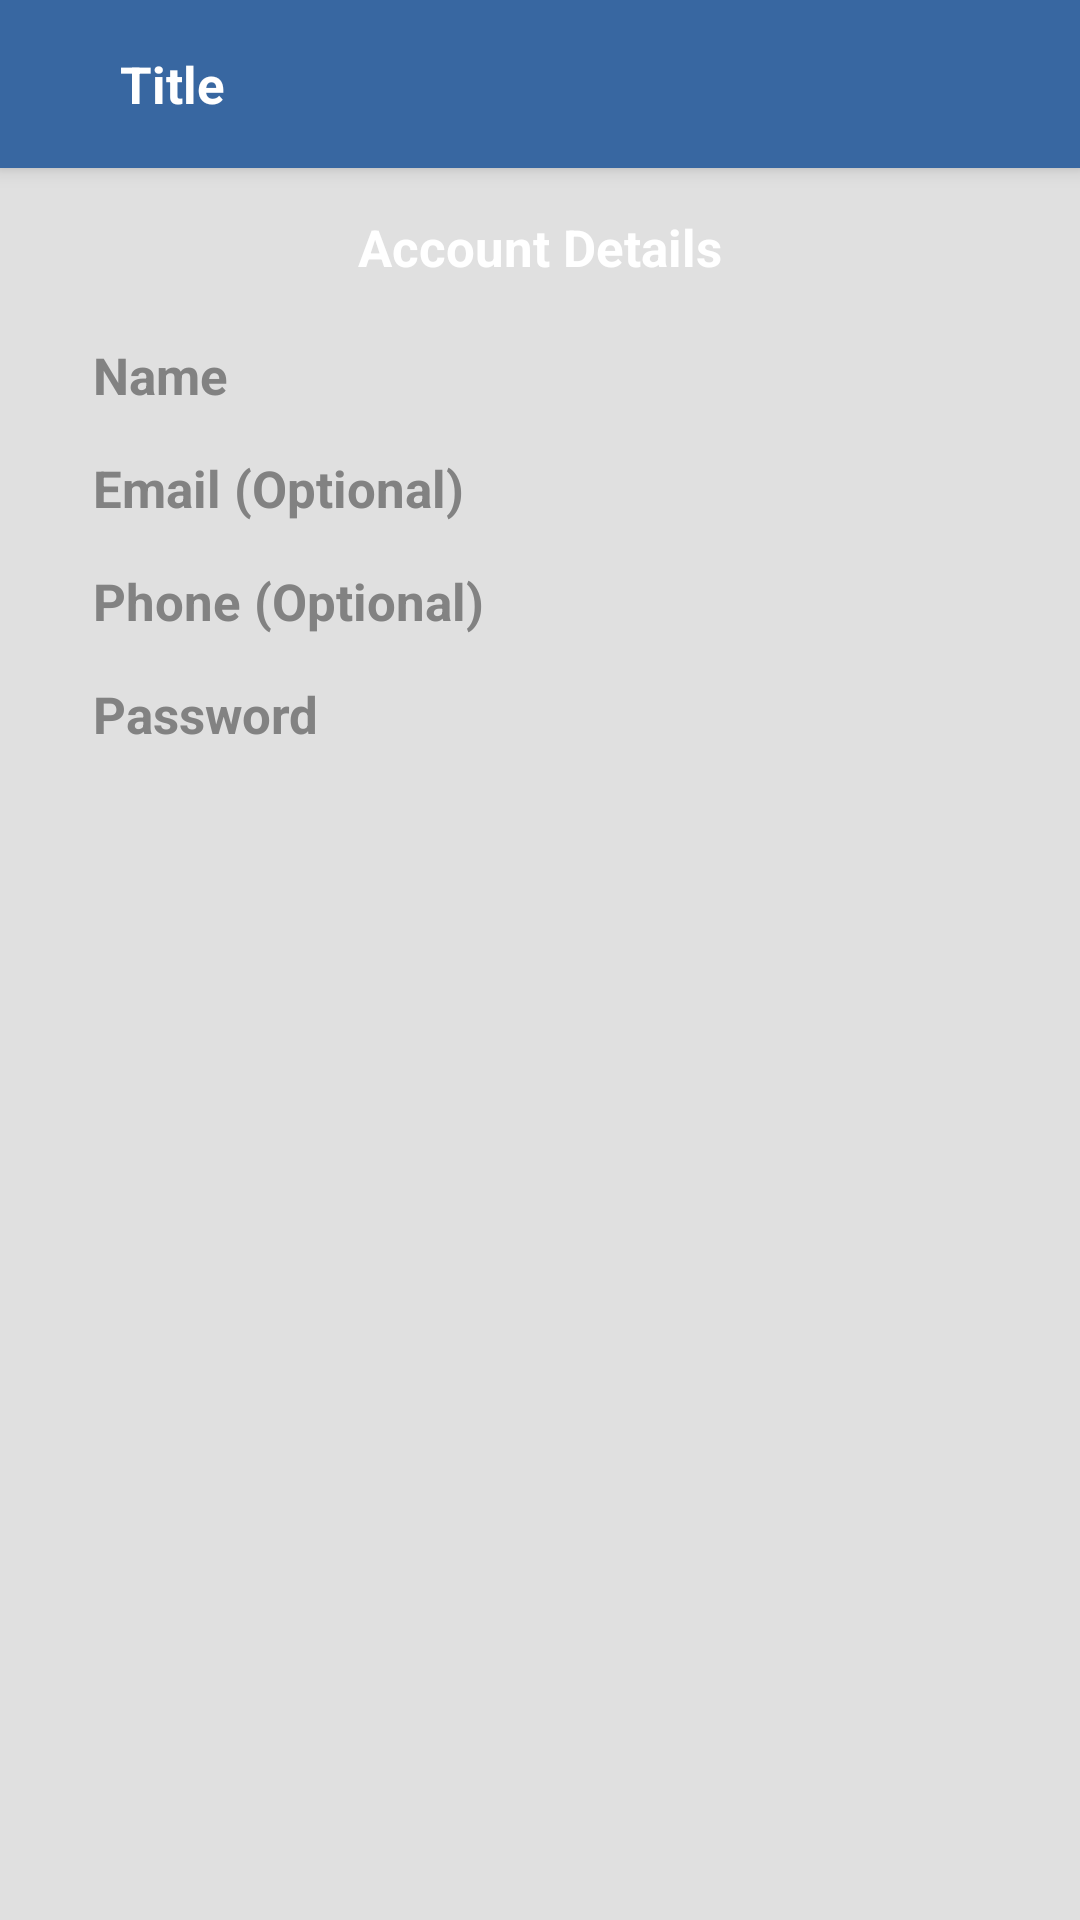

This screen was rendered from an Android layout file. Write that file and the resources it references.
<!-- AndroidManifest.xml: application theme AppTheme -->
<!-- res/layout/activity_profile.xml -->
<?xml version="1.0" encoding="utf-8"?>

<LinearLayout xmlns:android="http://schemas.android.com/apk/res/android"
    xmlns:app="http://schemas.android.com/apk/res-auto"
    android:orientation="vertical"
    android:layout_width="match_parent"
    android:layout_height="match_parent"
    android:background="@color/darker_gray">

    <include layout="@layout/toolbar" />

    <TextView
        android:layout_width="wrap_content"
        android:layout_height="wrap_content"
        android:textStyle="bold"
        android:text="@string/account_details"
        android:layout_gravity="center_horizontal"
        android:layout_marginTop="15dp"
        android:textSize="17sp"
        android:textColor="@color/white" />

    <LinearLayout
        android:layout_width="fill_parent"
        android:layout_height="wrap_content"
        android:layout_marginLeft="@dimen/activity_horizontal_margin"
        android:layout_marginRight="@dimen/activity_horizontal_margin"
        android:layout_marginTop="20dp"
        android:orientation="vertical">

        <TextView
            android:id="@+id/name_text"
            android:layout_width="wrap_content"
            android:layout_height="wrap_content"
            android:textStyle="bold"
            android:text="@string/name"
            android:textSize="17sp"
            android:textColor="@color/gray"
            android:layout_marginBottom="15dp"
            android:layout_marginStart="15dp"
            android:layout_marginLeft="15dp"
            android:visibility="visible"/>

        <android.support.design.widget.TextInputLayout
            android:id="@+id/name_wrapper"
            android:layout_width="fill_parent"
            android:layout_height="wrap_content"
            android:layout_marginBottom="5.0dip"
            android:textColorHint="@color/gray"
            android:textCursorDrawable="@drawable/cursor_gray"
            android:textStyle="bold"
            app:hintEnabled="true"
            app:hintTextAppearance="@style/TextInputLayoutTheme.TextAppearance"
            android:visibility="gone">

            <EditText
                android:id="@+id/name"
                style="@style/EditText.Single"
                android:layout_width="fill_parent"
                android:layout_height="@dimen/touchable_size"
                android:layout_gravity="center_horizontal"
                android:drawablePadding="10dp"
                android:hint="@string/name"
                android:inputType="textPersonName"
                android:textCursorDrawable="@drawable/cursor_gray"
                android:textSize="@dimen/login_edit_text_text_size"
                android:textStyle="bold" />

        </android.support.design.widget.TextInputLayout>

        <TextView
            android:id="@+id/email_text"
            android:layout_width="wrap_content"
            android:layout_height="wrap_content"
            android:textStyle="bold"
            android:text="@string/email"
            android:textSize="17sp"
            android:textColor="@color/gray"
            android:layout_marginBottom="15dp"
            android:layout_marginStart="15dp"
            android:layout_marginLeft="15dp"
            android:visibility="visible"/>

        <android.support.design.widget.TextInputLayout
            android:id="@+id/email_wrapper"
            android:layout_width="fill_parent"
            android:layout_height="wrap_content"
            android:layout_marginBottom="5.0dip"
            android:textColorHint="@color/gray"
            android:textCursorDrawable="@drawable/cursor_gray"
            android:textStyle="bold"
            app:hintEnabled="true"
            app:hintTextAppearance="@style/TextInputLayoutTheme.TextAppearance"
            android:visibility="gone">

            <EditText
                android:id="@+id/email"
                style="@style/EditText.Single"
                android:layout_width="fill_parent"
                android:layout_height="@dimen/touchable_size"
                android:layout_gravity="center_horizontal"
                android:drawablePadding="10dp"
                android:hint="@string/email"
                android:inputType="textEmailAddress"
                android:textCursorDrawable="@drawable/cursor_gray"
                android:textSize="@dimen/login_edit_text_text_size"
                android:textStyle="bold" />

        </android.support.design.widget.TextInputLayout>

        <TextView
            android:id="@+id/phone_text"
            android:layout_width="wrap_content"
            android:layout_height="wrap_content"
            android:textStyle="bold"
            android:text="@string/phone"
            android:textSize="17sp"
            android:textColor="@color/gray"
            android:layout_marginBottom="15dp"
            android:layout_marginStart="15dp"
            android:layout_marginLeft="15dp"
            android:visibility="visible"/>

        <android.support.design.widget.TextInputLayout
            android:id="@+id/phone_wrapper"
            android:layout_width="fill_parent"
            android:layout_height="wrap_content"
            android:layout_marginBottom="5.0dip"
            android:background="@color/white_trans"
            android:textColorHint="@color/gray"
            android:textCursorDrawable="@drawable/cursor_gray"
            android:textStyle="bold"
            app:hintEnabled="true"
            app:hintTextAppearance="@style/TextInputLayoutTheme.TextAppearance"
            android:visibility="gone">

            <EditText
                android:id="@+id/phone"
                style="@style/EditText.Single"
                android:layout_width="fill_parent"
                android:layout_height="@dimen/touchable_size"
                android:layout_gravity="center_horizontal"
                android:drawablePadding="10dp"
                android:hint="@string/phone"
                android:inputType="phone"
                android:textCursorDrawable="@drawable/cursor_gray"
                android:textSize="@dimen/login_edit_text_text_size"
                android:textStyle="bold" />

        </android.support.design.widget.TextInputLayout>

        <TextView
            android:id="@+id/password_text"
            android:layout_width="wrap_content"
            android:layout_height="wrap_content"
            android:textStyle="bold"
            android:text="@string/password"
            android:textSize="17sp"
            android:textColor="@color/gray"
            android:layout_marginStart="15dp"
            android:layout_marginLeft="15dp"
            android:visibility="visible"/>

        <android.support.design.widget.TextInputLayout
            android:id="@+id/password_wrapper"
            android:layout_width="fill_parent"
            android:layout_height="wrap_content"
            android:background="@color/white_trans"
            android:textColorHint="@color/gray"
            android:textCursorDrawable="@drawable/cursor_gray"
            android:textStyle="bold"
            app:hintEnabled="true"
            app:hintTextAppearance="@style/TextInputLayoutTheme.TextAppearance"
            app:passwordToggleEnabled="true"
            app:passwordToggleTint="@android:color/black"
            android:visibility="gone">

            <EditText
                android:id="@+id/password"
                style="@style/EditText.Single"
                android:layout_width="fill_parent"
                android:layout_height="@dimen/touchable_size"
                android:layout_gravity="center_horizontal"
                android:drawablePadding="10dp"
                android:hint="@string/password"
                android:inputType="textPassword"
                android:textColor="@color/gray"
                android:textCursorDrawable="@drawable/cursor_gray"
                android:textSize="@dimen/login_edit_text_text_size"
                android:textStyle="bold" />

        </android.support.design.widget.TextInputLayout>

    </LinearLayout>

    <Button
        android:id="@+id/save"
        android:layout_width="match_parent"
        android:layout_height="50dp"
        android:layout_gravity="center_vertical"
        android:layout_marginEnd="@dimen/larger_horizontal_margin"
        android:layout_marginLeft="@dimen/larger_horizontal_margin"
        android:layout_marginRight="@dimen/larger_horizontal_margin"
        android:layout_marginStart="@dimen/larger_horizontal_margin"
        android:layout_marginTop="40dp"
        android:background="@drawable/green_to_dark_green"
        android:text="@string/save"
        android:textAllCaps="false"
        android:textColor="@color/white"
        android:textSize="20sp"
        android:visibility="gone"/>

</LinearLayout>
<!-- res/layout/toolbar.xml (included above) -->
<?xml version="1.0" encoding="utf-8"?>

<android.support.design.widget.AppBarLayout xmlns:android="http://schemas.android.com/apk/res/android"
    android:layout_width="match_parent"
    android:layout_height="wrap_content"
    android:background="@color/white"
    android:elevation="4.0dp">
    

    <android.support.v7.widget.Toolbar
        android:id="@+id/toolbar"
        android:layout_width="fill_parent"
        android:layout_height="?attr/actionBarSize"
        android:background="@color/colorPrimary"
        android:popupTheme="@style/ThemeOverlay.AppCompat.Light"
        android:theme="@style/ToolbarTheme">

        <TextView
            android:id="@+id/toolbar_title"
            android:layout_width="wrap_content"
            android:layout_height="wrap_content"
            android:layout_gravity="start"
            android:layout_marginLeft="40.0dip"
            android:layout_marginStart="40.0dip"
            android:text="@string/title"
            android:textColor="@color/white"
            android:textSize="17.0sp"
            android:textStyle="bold"/>

    </android.support.v7.widget.Toolbar>

    <View
        android:id="@+id/view_shadow"
        android:layout_width="match_parent"
        android:layout_height="4dp"
        android:background="@drawable/shadow"
        android:visibility="gone" />

</android.support.design.widget.AppBarLayout>
<!-- resources referenced by this layout -->
<resources>
  <color name="colorPrimary">@color/brand_blue</color>
  <color name="darker_gray">#E0E0E0</color>
  <color name="gray">#828282</color>
  <color name="white">#ffffff</color>
  <color name="white_trans">#8cffffff</color>
  <dimen name="activity_horizontal_margin">16dp</dimen>
  <dimen name="larger_horizontal_margin">50dp</dimen>
  <dimen name="login_edit_text_text_size">17.0sp</dimen>
  <dimen name="touchable_size">50.0dip</dimen>
  <!-- drawable cursor_gray (drawable) -->
  <?xml version="1.0" encoding="utf-8"?>
  
  <shape android:shape="rectangle"
      xmlns:android="http://schemas.android.com/apk/res/android">
      <size android:width="2.0dip" />
      <solid android:color="@color/gray" />
  </shape>
  <string name="account_details">Account Details</string>
  <string name="email">Email (Optional)</string>
  <string name="name">Name</string>
  <string name="password">Password</string>
  <string name="phone">Phone (Optional)</string>
  <string name="save">Save</string>
  <string name="title">Title</string>
  <style name="EditText.Single" parent="@style/EditText">
          <item name="android:singleLine">true</item>
      </style>
  <style name="TextInputLayoutTheme.TextAppearance" parent="@style/Base.TextAppearance.AppCompat">
          <item name="android:textColor">@color/gray</item>
          <item name="android:textColorPrimary">@color/gray</item>
          <item name="android:textColorSecondary">@color/gray</item>
      </style>
  <style name="ToolbarTheme" parent="Theme.AppCompat.Light.NoActionBar">
          <item name="colorAccent">@color/white</item>
          <item name="android:textColorSecondary">@color/white</item>
          <item name="android:textColorPrimary">@android:color/white</item>
          <item name="android:textColor">@color/white</item>
          <item name="android:textColorPrimaryInverse">@color/white</item>
      </style>
  <color name="brand_blue">#3867A1</color>
  <!-- drawable darker_green_slightly_rounded (drawable) -->
  <?xml version="1.0" encoding="utf-8"?>
  
  <shape xmlns:android="http://schemas.android.com/apk/res/android"
      android:shape="rectangle">
      <corners android:radius="@dimen/less_rounded_corner_radius" />
      <solid android:color="@color/dark_green" />
  </shape>
  <!-- drawable green_slightly_rounded (drawable) -->
  <?xml version="1.0" encoding="utf-8"?>
  
  <shape xmlns:android="http://schemas.android.com/apk/res/android"
      android:shape="rectangle">
      <corners android:radius="@dimen/less_rounded_corner_radius" />
      <solid android:color="@color/green" />
  </shape>
  <color name="colorPrimaryDark">@color/brand_blue_dark</color>
  <color name="black">#ff000000</color>
  <style name="WhiteDrawerIconStyle" parent="Widget.AppCompat.DrawerArrowToggle">
          <item name="spinBars">true</item>
          <item name="color">@color/white</item>
      </style>
  <dimen name="less_rounded_corner_radius">8dp</dimen>
  <color name="dark_green">#346949</color>
  <color name="green">#6FCF97</color>
  <style name="TextAppearance.Sans.EditText" parent="@style/TextAppearance.Sans">
          <item name="android:layout_width">fill_parent</item>
          <item name="android:layout_height">wrap_content</item>
      </style>
  <color name="brand_blue_dark">#1e3555</color>
  <style name="TextAppearance.Sans" parent="@style/TextAppearance">
          <item name="android:layout_width">wrap_content</item>
          <item name="android:layout_height">wrap_content</item>
      </style>
  <style name="TextAppearance" parent="@style/Base.TextAppearance.AppCompat">
          <item name="android:textSize">@dimen/text_size_body_1</item>
          <item name="android:textColorHighlight">@color/gray</item>
      </style>
  <dimen name="text_size_body_1">14.0sp</dimen>
</resources>
